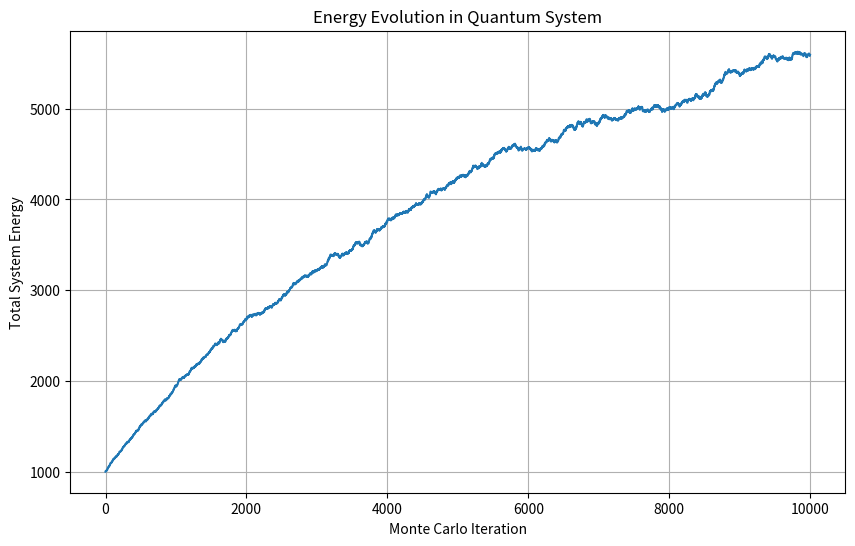
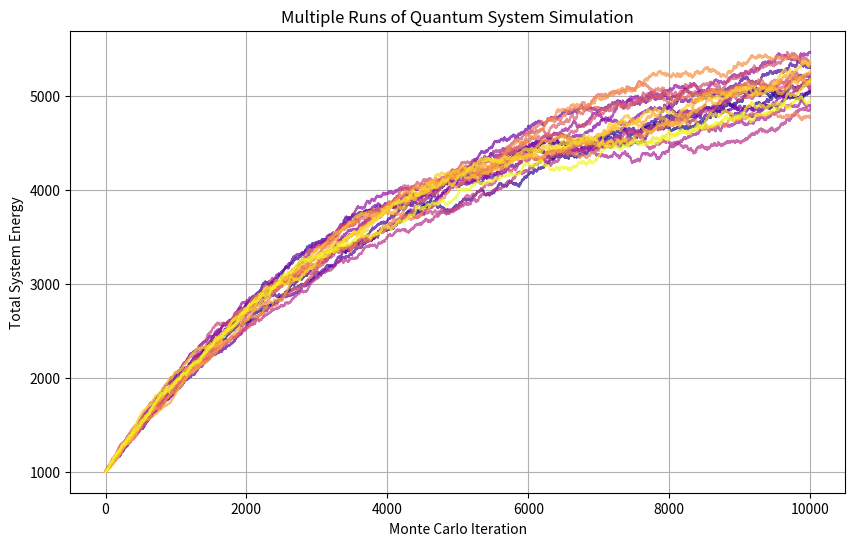

The script that saved these images, in order:
from random import random, randrange
from matplotlib.cm import plasma  # For color mapping

import numpy as np
import matplotlib.pyplot as plt

class QuantumSimulator:
    """
    Simulation of N independent particles in a 1D infinite potential well using Monte Carlo methods.

    Attributes:
        N (int): Total number of particles in the system.
        epsilon_1 (float): Energy of the ground state per particle.
        kbT (float): Dimensionless kbT.
        n_s (int): Total number of Monte Carlo iterations.
        beta (float): Inverse kbT (1/kbT).
        quantum_states (numpy.ndarray): Array of quantum states for each particle.
        energy_history (numpy.ndarray): Array to track total energy over time.
    """

    def __init__(self, N=1000, epsilon_1=1.0, kbT=10.0, n_s=10000):
        """
        Initialize the quantum system and simulation parameters.

        Args:
            N (int, optional): Number of particles. Defaults to 1000.
            epsilon_1 (float, optional): Ground state energy. Defaults to 1.0.
            kbT (float, optional): System kbT. Defaults to 10.0.
            n_s (int, optional): Number of Monte Carlo iterations. Defaults to 10000.
        """
        self.N = N  # Total number of particles
        self.epsilon_1 = epsilon_1  # Energy of the ground state per particle
        self.kbT = kbT  # kbT of the system
        self.n_s = n_s  # Total simulation n_s
        self.beta = 1.0 / kbT  # Inverse kbT

        # Initialize particle quantum states and energy tracking
        self.quantum_states = np.ones(N, dtype=int)  # Start all particles in ground state
        self.energy_history = np.zeros(n_s)  # Track energy at each step
        self.energy_history[0] = self.calculate_total_energy()  # Initial system energy

    def calculate_energy_difference(self, state, change):
        """
        Compute the change in energy from a quantum state transition.

        Args:
            state (int): Current quantum state.
            change (int): Direction of transition (+1 for up, -1 for down).

        Returns:
            float: Energy difference due to the transition.
        """
        new_state = state + change
        initial_energy = self.epsilon_1 * state**2
        final_energy = self.epsilon_1 * new_state**2
        return final_energy - initial_energy

    def calculate_total_energy(self):
        """
        Compute the total energy of the system.

        Returns:
            float: Total energy of all particles.
        """
        return self.epsilon_1 * np.sum(self.quantum_states**2)

    def attempt_transition(self, particle_index, current_step):
        """
        Attempt a quantum state transition for a given particle.

        Args:
            particle_index (int): Index of the particle to attempt a transition.
            current_step (int): Current Monte Carlo iteration index.
        """
        direction = 1 if random() < 0.5 else -1  # Determine transition direction

        # Prevent downward transition from the ground state
        if self.quantum_states[particle_index] == 1 and direction == -1:
            self.energy_history[current_step] = self.energy_history[current_step - 1]
            return

        # Calculate energy difference for the proposed transition
        delta_energy = self.calculate_energy_difference(self.quantum_states[particle_index], direction)

        if direction == -1:  # Downward transition
            if self.quantum_states[particle_index] > 1:  # Allowed if not in ground state
                self.quantum_states[particle_index] += direction
                self.energy_history[current_step] = self.energy_history[current_step - 1] + delta_energy
            else:
                self.energy_history[current_step] = self.energy_history[current_step - 1]
        else:  # Upward transition
            acceptance_probability = np.exp(-self.beta * delta_energy)
            if random() < acceptance_probability:  # Accept based on probability
                self.quantum_states[particle_index] += direction
                self.energy_history[current_step] = self.energy_history[current_step - 1] + delta_energy
            else:
                self.energy_history[current_step] = self.energy_history[current_step - 1]

    def execute_simulation(self):
        """
        Perform the Monte Carlo simulation.

        Returns:
            numpy.ndarray: Energy history of the system over time.
        """
        for step in range(1, self.n_s):
            particle = randrange(self.N)  # Select a random particle
            self.attempt_transition(particle, step)  # Attempt a quantum state change

        return self.energy_history

# Run the simulation
simulator = QuantumSimulator()
energy_trajectory = simulator.execute_simulation()
print(f"Final system energy: {energy_trajectory[-1]}")

# Plot results of the simulation
plt.figure(figsize=(10, 6))
plt.plot(range(simulator.n_s), energy_trajectory)
plt.xlabel('Monte Carlo Iteration')
plt.ylabel('Total System Energy')
plt.title('Energy Evolution in Quantum System')
plt.grid(True)
plt.show()

# Perform multiple runs and analyze results
plt.figure(figsize=(10, 6))
num_simulations = 20  # Number of independent runs
colors = plasma(np.linspace(0, 1, num_simulations))  # Assign colors for plots
final_energies = []  # Collect final energies of each run

# Simulation parameters
N = 1000
epsilon_1 = 1.0
kbT = 10.0  # High kbT regime
n_s = 10000  # Longer simulation for convergence

for run in range(num_simulations):
    simulation = QuantumSimulator(N, epsilon_1, kbT, n_s)
    trajectory = simulation.execute_simulation()
    final_energies.append(trajectory[-1])
    plt.plot(range(simulation.n_s), trajectory, color=colors[run], alpha=0.7, label=f'Run {run + 1}')

# Calculate statistics
mean_energy = np.mean(final_energies)
std_dev_energy = np.std(final_energies)
print(f"Average final energy: {mean_energy}")
print(f"Standard deviation: {std_dev_energy}")

mean_energy_per_particle = mean_energy / N
print(f"Mean energy per particle: {mean_energy_per_particle}")
print(f"Expected energy per particle: {kbT / 2}")

plt.xlabel('Monte Carlo Iteration')
plt.ylabel('Total System Energy')
plt.title('Multiple Runs of Quantum System Simulation')
plt.grid(True)
plt.show()
